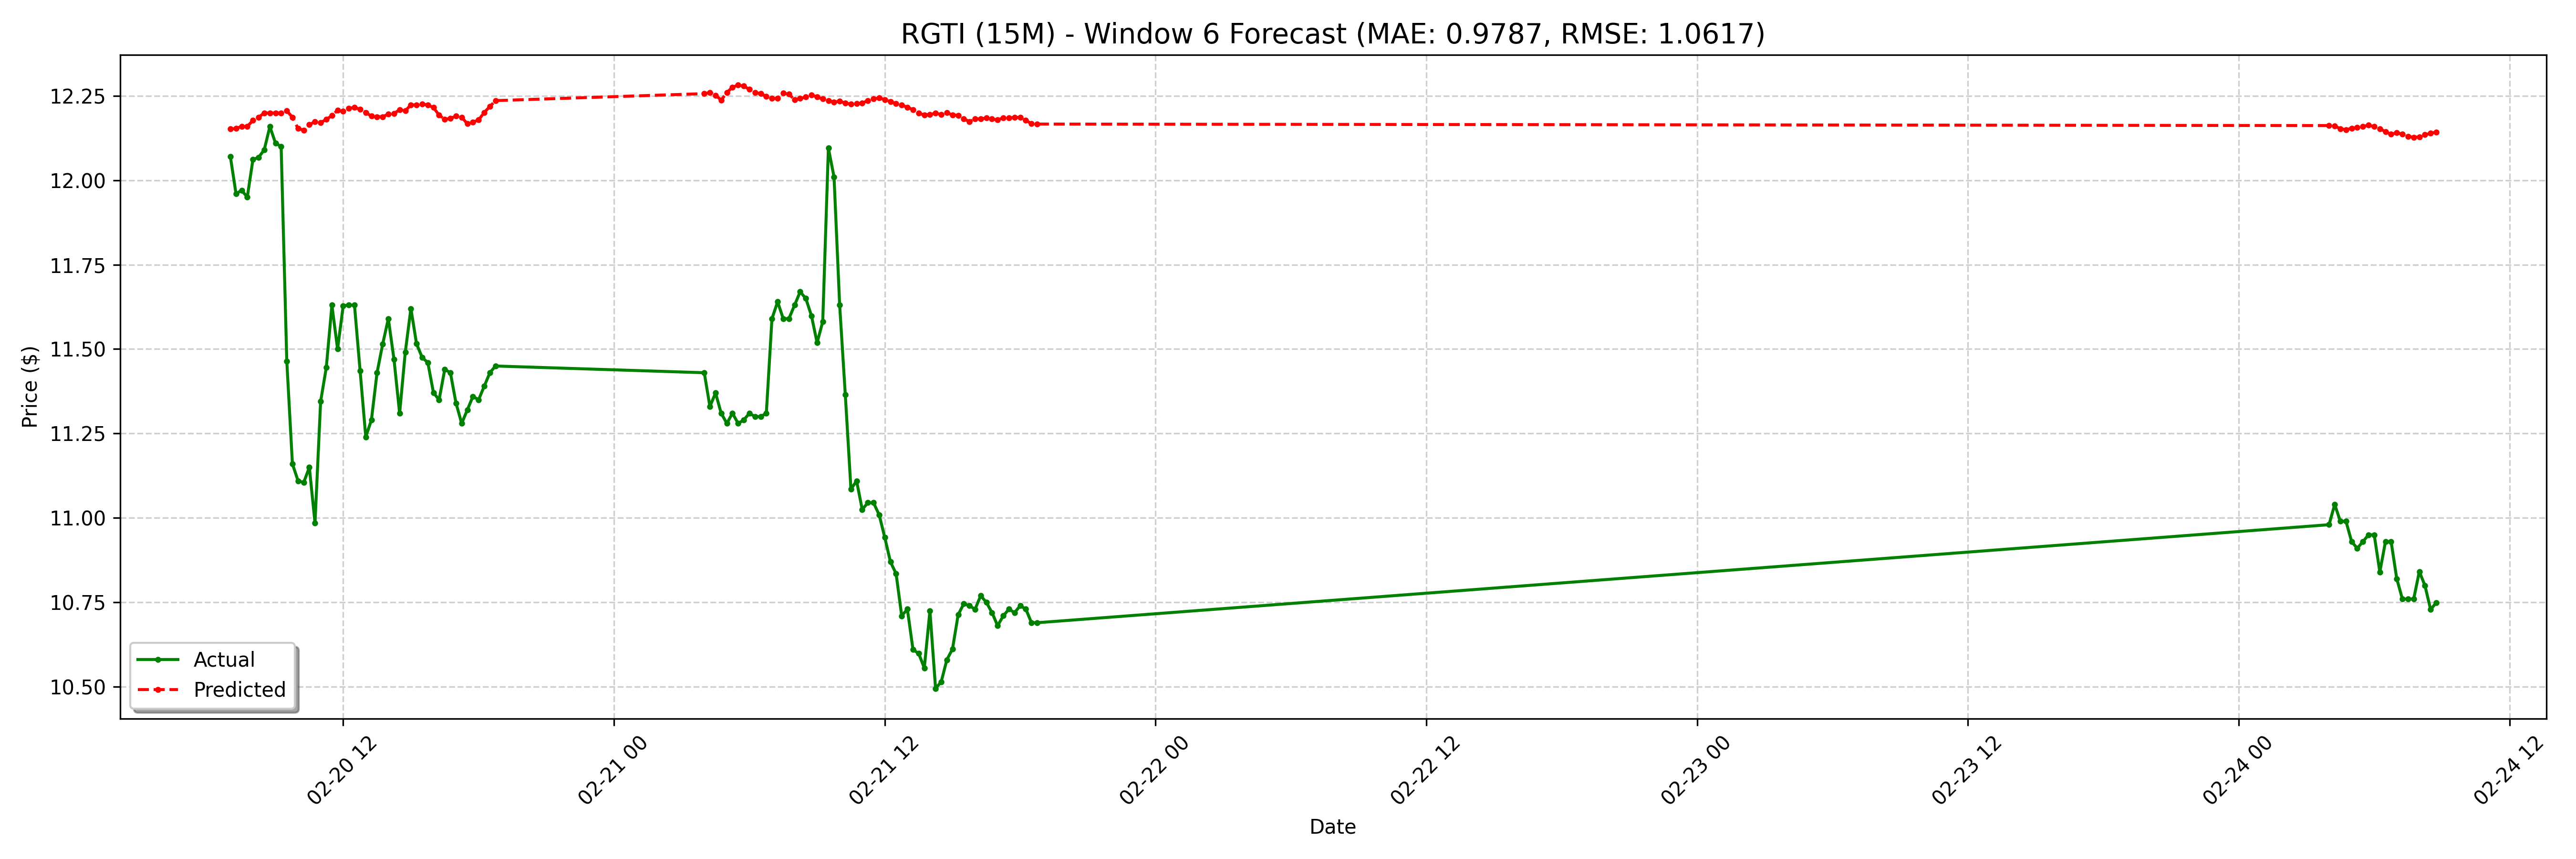

Source data for this figure (header and first rows):
date, actual, forecast
2025-02-20 07:00:00-05:00, 12.07, 12.15
2025-02-20 07:15:00-05:00, 11.96, 12.15
2025-02-20 07:30:00-05:00, 11.97, 12.16
2025-02-20 07:45:00-05:00, 11.95, 12.16
2025-02-20 08:00:00-05:00, 12.06, 12.18
2025-02-20 08:15:00-05:00, 12.07, 12.19
2025-02-20 08:30:00-05:00, 12.09, 12.2
2025-02-20 08:45:00-05:00, 12.16, 12.2
2025-02-20 09:00:00-05:00, 12.11, 12.2
2025-02-20 09:15:00-05:00, 12.1, 12.2
2025-02-20 09:30:00-05:00, 11.46, 12.21
2025-02-20 09:45:00-05:00, 11.16, 12.19
2025-02-20 10:00:00-05:00, 11.11, 12.15
2025-02-20 10:15:00-05:00, 11.11, 12.15
2025-02-20 10:30:00-05:00, 11.15, 12.16
2025-02-20 10:45:00-05:00, 10.98, 12.17
2025-02-20 11:00:00-05:00, 11.35, 12.17
2025-02-20 11:15:00-05:00, 11.45, 12.18
2025-02-20 11:30:00-05:00, 11.63, 12.19
2025-02-20 11:45:00-05:00, 11.5, 12.21
2025-02-20 12:00:00-05:00, 11.63, 12.2
2025-02-20 12:15:00-05:00, 11.63, 12.21
2025-02-20 12:30:00-05:00, 11.63, 12.22
2025-02-20 12:45:00-05:00, 11.44, 12.21
2025-02-20 13:00:00-05:00, 11.24, 12.2
2025-02-20 13:15:00-05:00, 11.29, 12.19
2025-02-20 13:30:00-05:00, 11.43, 12.19
2025-02-20 13:45:00-05:00, 11.52, 12.19
2025-02-20 14:00:00-05:00, 11.59, 12.2
2025-02-20 14:15:00-05:00, 11.47, 12.2
2025-02-20 14:30:00-05:00, 11.31, 12.21
2025-02-20 14:45:00-05:00, 11.49, 12.21
2025-02-20 15:00:00-05:00, 11.62, 12.22
2025-02-20 15:15:00-05:00, 11.52, 12.22
2025-02-20 15:30:00-05:00, 11.47, 12.23
2025-02-20 15:45:00-05:00, 11.46, 12.22
2025-02-20 16:00:00-05:00, 11.37, 12.22
2025-02-20 16:15:00-05:00, 11.35, 12.19
2025-02-20 16:30:00-05:00, 11.44, 12.18
2025-02-20 16:45:00-05:00, 11.43, 12.18
2025-02-20 17:00:00-05:00, 11.34, 12.19
2025-02-20 17:15:00-05:00, 11.28, 12.19
2025-02-20 17:30:00-05:00, 11.32, 12.17
2025-02-20 17:45:00-05:00, 11.36, 12.17
2025-02-20 18:00:00-05:00, 11.35, 12.18
2025-02-20 18:15:00-05:00, 11.39, 12.2
2025-02-20 18:30:00-05:00, 11.43, 12.22
2025-02-20 18:45:00-05:00, 11.45, 12.24
2025-02-21 04:00:00-05:00, 11.43, 12.26
2025-02-21 04:15:00-05:00, 11.33, 12.26
2025-02-21 04:30:00-05:00, 11.37, 12.25
2025-02-21 04:45:00-05:00, 11.31, 12.24
2025-02-21 05:00:00-05:00, 11.28, 12.26
2025-02-21 05:15:00-05:00, 11.31, 12.28
2025-02-21 05:30:00-05:00, 11.28, 12.28
2025-02-21 05:45:00-05:00, 11.29, 12.28
2025-02-21 06:00:00-05:00, 11.31, 12.27
2025-02-21 06:15:00-05:00, 11.3, 12.26
2025-02-21 06:30:00-05:00, 11.3, 12.26
2025-02-21 06:45:00-05:00, 11.31, 12.25
... 68 more rows
